The GitHub repository okomiljonov583-cmyk/vit-arcface-cac-SimCLR-CE-classification contains a labelled image folder "infaprim-clf-7" with 109 categories: femilak variant 2, femilak variant 3, lactamil variant 2, lactamil variant 3, amino formula, amino formula variant 2, amino formula variant 3, anti-reflux formula, anti-reflux formula variant 2, anti-reflux formula variant 3, n p caesarea, n p caesarea 2, n p caesarea 3, comfort formula, comfort formula variant 2, comfort formula variant 3, n p ferm, n p ferm 2, n p ferm 3, goat milk formula stage 1, n p goat 1 2, n p goat 1 3, goat milk formula stage 2, n p goat 2 2, n p goat 2 3, goat milk formula stage 3, n p goat 3 2, n p goat 3 3, non-allergic formula, non-allergic formula variant 2, non-allergic formula variant 3, non-lactose formula, non-lactose formula variant 2, non-lactose formula variant 3, n p p buck 2, buckwheat prunes porridge, buckwheat prunes porridge variant 2, multi-grain porridge, multi-grain porridge variant 2, multi-grain porridge variant 3, multi-grain apple raspberry porridge, n p p multi apple rasp 2, n p p multi apple rasp 3, multi-grain banana strawberry porridge, n p p multi ban straw 2, n p p multi ban straw 3, oat porridge variant 2, oat porridge variant 3, oat banana porridge, oat banana porridge variant 2, oat banana porridge variant 3, oat peach porridge, oat peach porridge variant 2, oat peach porridge variant 3, rice porridge, rice porridge variant 2, rice porridge variant 3, rice banana porridge, rice banana porridge variant 2, rice banana porridge variant 3, wheat apple porridge, wheat apple porridge variant 2, wheat apple porridge variant 3, n p peptidi, n p peptidi 2, n p peptidi 3, pre formula, pre formula variant 2, pre formula variant 3, soy formula, soy formula variant 2, soy formula variant 3, 3 fruits puree, 3 fruits puree variant 2, 3 fruits puree variant 3, mango banana puree, mango banana puree variant 2, mango banana puree variant 3, oat banana puree, oat banana puree variant 2, oat banana puree variant 3, strawberry apple puree, strawberry apple puree variant 2, strawberry apple puree variant 3, apple raspberry puree, apple raspberry puree variant 2, apple raspberry puree variant 3, pre puree stage 5, v 5 pre 2, v 5 pre 3, v 7 pre 2, apple prunes puree, apple prunes puree variant 2, buckwheat pre puree, buckwheat pre puree variant 2, buckwheat pre puree variant 3, corn puree, corn puree variant 2, corn puree variant 3, oat puree, oat puree variant 2, oat puree variant 3, pumpkin puree variant 2, rice puree, rice puree variant 2, rice puree variant 3, rice corn banana puree, v rice corn banana 2, v rice corn banana 3. Examples follow, each with its label.

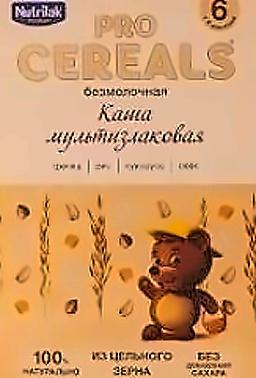
Label: multi-grain porridge variant 2

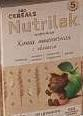
Label: wheat apple porridge variant 2

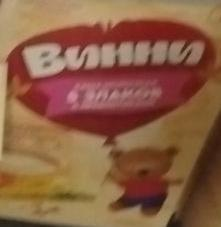
Label: v 5 pre 3

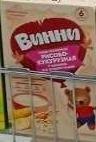
Label: v rice corn banana 2

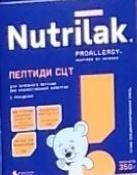
Label: n p peptidi

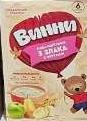
Label: 3 fruits puree variant 2
